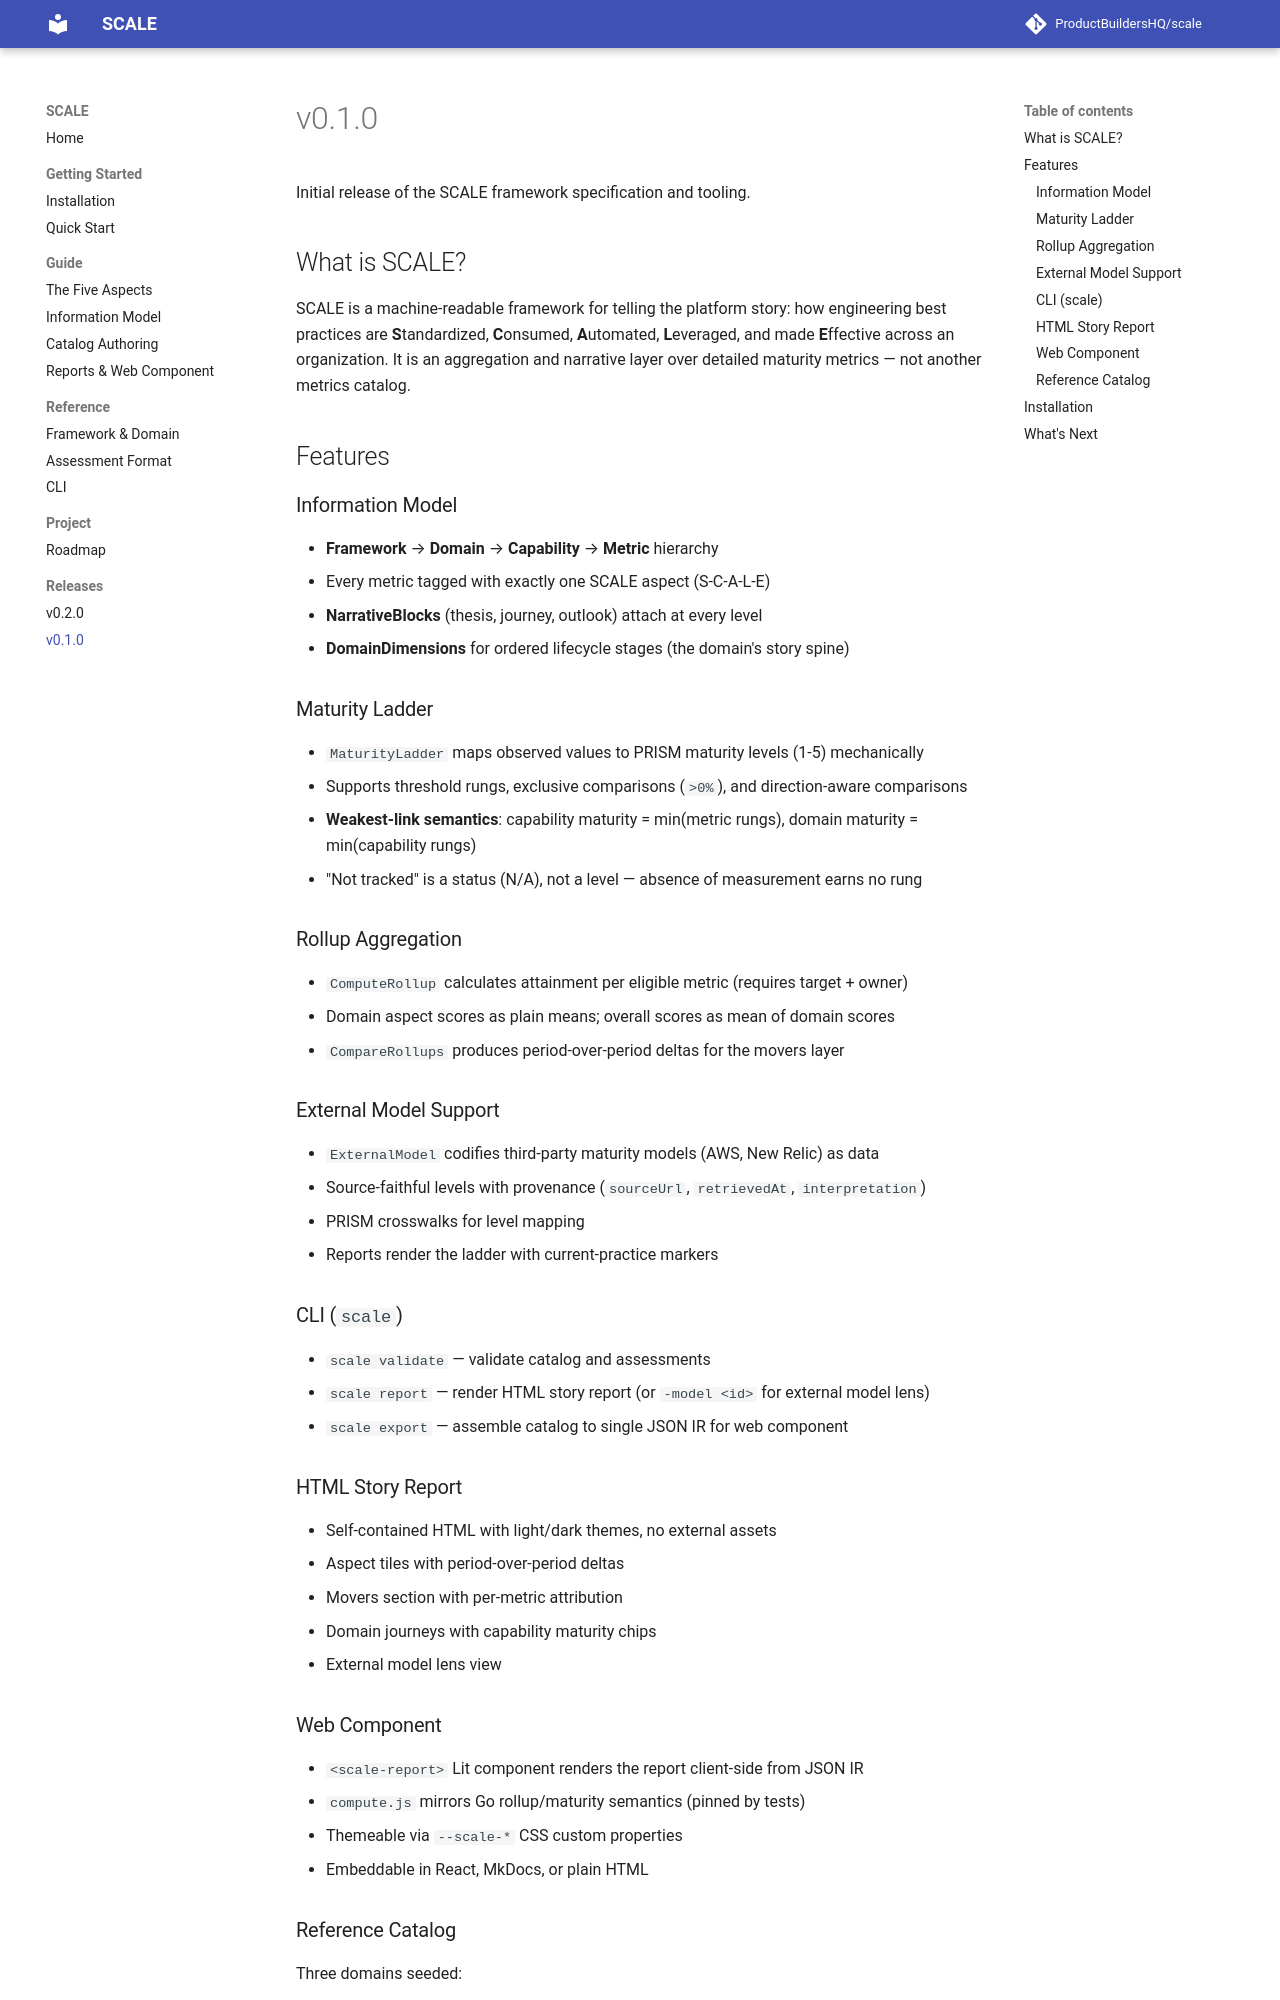

repository: ProductBuildersHQ/scale · page: releases/v0.1.0/index.html · generator: mkdocs

# v0.1.0

Initial release of the SCALE framework specification and tooling.

## What is SCALE?

SCALE is a machine-readable framework for telling the platform story: how engineering best practices are **S**tandardized, **C**onsumed, **A**utomated, **L**everaged, and made **E**ffective across an organization. It is an aggregation and narrative layer over detailed maturity metrics — not another metrics catalog.

## Features

### Information Model

- **Framework** → **Domain** → **Capability** → **Metric** hierarchy
- Every metric tagged with exactly one SCALE aspect (S-C-A-L-E)
- **NarrativeBlocks** (thesis, journey, outlook) attach at every level
- **DomainDimensions** for ordered lifecycle stages (the domain's story spine)

### Maturity Ladder

- `MaturityLadder` maps observed values to PRISM maturity levels (1-5) mechanically
- Supports threshold rungs, exclusive comparisons (`>0%`), and direction-aware comparisons
- **Weakest-link semantics**: capability maturity = min(metric rungs), domain maturity = min(capability rungs)
- "Not tracked" is a status (N/A), not a level — absence of measurement earns no rung

### Rollup Aggregation

- `ComputeRollup` calculates attainment per eligible metric (requires target + owner)
- Domain aspect scores as plain means; overall scores as mean of domain scores
- `CompareRollups` produces period-over-period deltas for the movers layer

### External Model Support

- `ExternalModel` codifies third-party maturity models (AWS, New Relic) as data
- Source-faithful levels with provenance (`sourceUrl`, `retrievedAt`, `interpretation`)
- PRISM crosswalks for level mapping
- Reports render the ladder with current-practice markers

### CLI (`scale`)

- `scale validate` — validate catalog and assessments
- `scale report` — render HTML story report (or `-model <id>` for external model lens)
- `scale export` — assemble catalog to single JSON IR for web component

### HTML Story Report

- Self-contained HTML with light/dark themes, no external assets
- Aspect tiles with period-over-period deltas
- Movers section with per-metric attribution
- Domain journeys with capability maturity chips
- External model lens view
